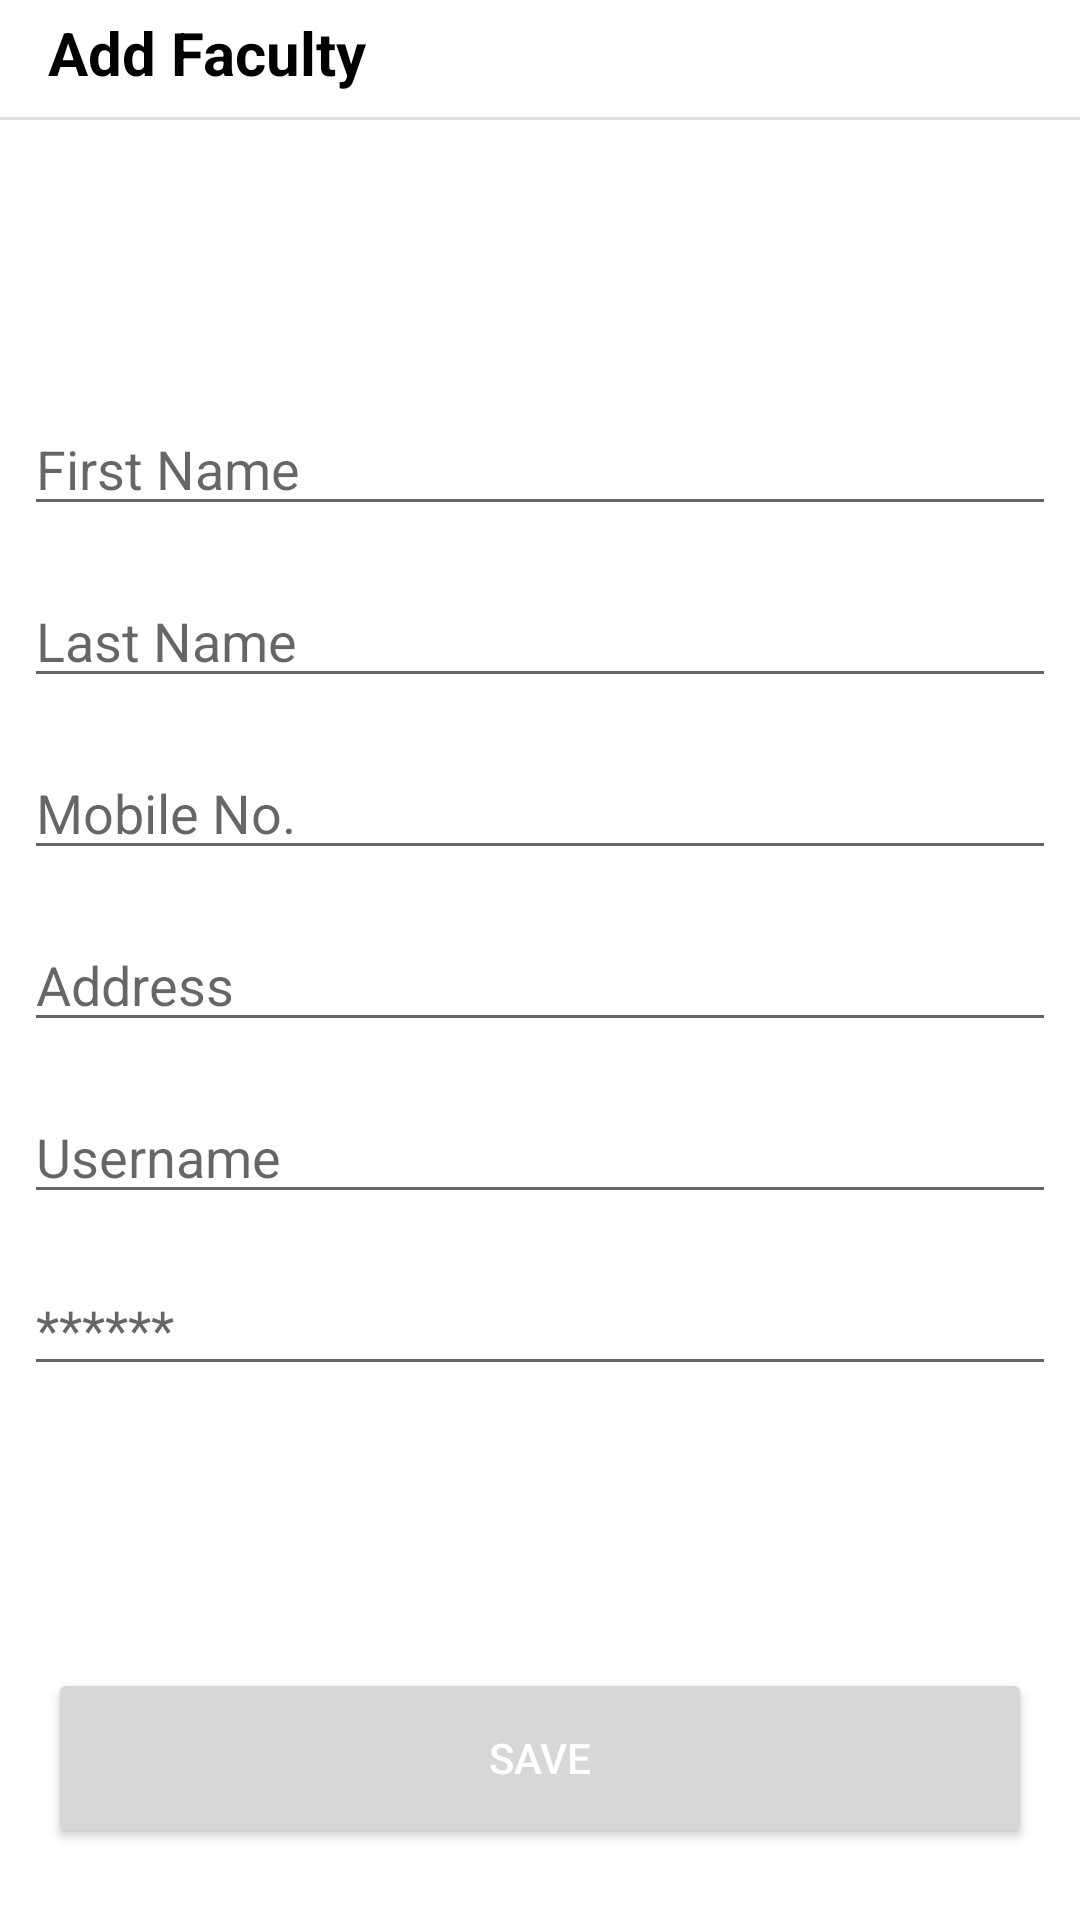

Reconstruct the res/layout file that produces this screen, plus the resources it refers to.
<!-- AndroidManifest.xml: application theme Theme.AttendanceManager -->
<!-- res/layout/add_faculty.xml -->
<?xml version="1.0" encoding="utf-8"?>
<androidx.constraintlayout.widget.ConstraintLayout
    xmlns:android="http://schemas.android.com/apk/res/android"
    xmlns:app="http://schemas.android.com/apk/res-auto"
    xmlns:tools="http://schemas.android.com/tools"
    android:layout_width="match_parent"
    android:layout_height="match_parent"
    tools:context=".views.AddFacultyActivity">

    <TextView
        android:id="@+id/textView2"
        android:layout_width="wrap_content"
        android:layout_height="wrap_content"
        android:layout_marginStart="16dp"
        android:layout_marginTop="4dp"
        android:text="@string/ADD_FACULTY"
        android:textSize="20sp"
        android:textStyle="bold"
        app:layout_constraintStart_toStartOf="parent"
        app:layout_constraintTop_toTopOf="parent" />

    <View
        android:id="@+id/divider2"
        android:layout_width="0dp"
        android:layout_height="1dp"
        android:layout_marginTop="8dp"
        android:background="?android:attr/listDivider"
        app:layout_constraintEnd_toEndOf="parent"
        app:layout_constraintStart_toStartOf="parent"
        app:layout_constraintTop_toBottomOf="@+id/textView2" />

    <LinearLayout
        android:id="@+id/form_linear_layout"
        android:layout_width="match_parent"
        android:layout_height="wrap_content"
        android:orientation="vertical"
        app:layout_constraintBottom_toTopOf="@+id/save_faculty_btn"
        app:layout_constraintEnd_toEndOf="parent"
        app:layout_constraintStart_toStartOf="parent"
        app:layout_constraintTop_toBottomOf="@+id/divider2">

        <EditText
            android:id="@+id/ed_faculty_fName"
            android:layout_width="match_parent"
            android:layout_height="wrap_content"
            android:layout_margin="8dp"
            android:autofillHints="@string/FIRSTNAME"
            android:ems="10"
            android:hint="@string/FIRSTNAME"
            android:inputType="textPersonName" />

        <EditText
            android:id="@+id/ed_faculty_lName"
            android:layout_width="match_parent"
            android:layout_height="wrap_content"
            android:layout_margin="8dp"
            android:autofillHints="@string/LASTNAME"
            android:ems="10"
            android:hint="@string/LASTNAME"
            android:inputType="textPersonName" />

        <EditText
            android:id="@+id/ed_faculty_phone"
            android:layout_width="match_parent"
            android:layout_height="wrap_content"
            android:layout_margin="8dp"
            android:autofillHints="@string/MOBILE_NO"
            android:ems="10"
            android:hint="@string/MOBILE_NO"
            android:inputType="phone" />

        <EditText
            android:id="@+id/ed_faculty_address"
            android:layout_width="match_parent"
            android:layout_height="wrap_content"
            android:layout_margin="8dp"
            android:autofillHints="@string/ADDRESS"
            android:ems="10"
            android:hint="@string/ADDRESS"
            android:inputType="textPostalAddress" />

        <EditText
            android:id="@+id/ed_faculty_uname"
            android:layout_width="match_parent"
            android:layout_height="wrap_content"
            android:layout_margin="8dp"
            android:autofillHints="@string/USERNAME"
            android:ems="10"
            android:hint="@string/USERNAME"
            android:inputType="textPersonName" />

        <EditText
            android:id="@+id/edt_faculty_pass"
            android:layout_width="match_parent"
            android:layout_height="wrap_content"
            android:layout_margin="8dp"
            android:autofillHints="@string/ASTERISK"
            android:ems="10"
            android:hint="@string/ASTERISK"
            android:inputType="textPassword" />

    </LinearLayout>

    <Button
        android:id="@+id/save_faculty_btn"
        android:layout_width="0dp"
        android:layout_height="60dp"
        android:layout_marginStart="16dp"
        android:layout_marginEnd="16dp"
        android:layout_marginBottom="24dp"
        android:text="@string/SAVE"
        android:textColor="@color/white"
        app:layout_constraintBottom_toBottomOf="parent"
        app:layout_constraintEnd_toEndOf="parent"
        app:layout_constraintStart_toStartOf="parent" />

</androidx.constraintlayout.widget.ConstraintLayout>
<!-- resources referenced by this layout -->
<resources>
  <color name="white">#FFFFFFFF</color>
  <string name="ADDRESS">Address</string>
  <string name="ADD_FACULTY">Add Faculty</string>
  <string name="ASTERISK">******</string>
  <string name="FIRSTNAME">First Name</string>
  <string name="LASTNAME">Last Name</string>
  <string name="MOBILE_NO">Mobile No.</string>
  <string name="SAVE">Save</string>
  <string name="USERNAME">Username</string>
  <style name="Theme.AttendanceManager" parent="Theme.MaterialComponents.DayNight.NoActionBar">
          
          <item name="colorPrimary">@color/monoStone</item>
          <item name="colorPrimaryVariant">@color/purple_700</item>
          <item name="colorOnPrimary">@color/black</item>
          
          <item name="colorSecondary">@color/teal_200</item>
          <item name="colorSecondaryVariant">@color/teal_700</item>
          <item name="colorOnSecondary">@color/black</item>
          
          <item name="android:statusBarColor" tools:targetApi="l">@color/white</item>
          <item name="android:windowLightStatusBar">true</item>
          
          <item name="android:navigationBarColor">@color/white</item>
          <item name="android:textColor">@color/black</item>
          <item name="android:windowBackground">@color/white</item>
      </style>
  <color name="monoStone">#FF3AA8C1</color>
  <color name="purple_700">#FF3700B3</color>
  <color name="black">#FF000000</color>
  <color name="teal_200">#FF03DAC5</color>
  <color name="teal_700">#FF018786</color>
</resources>
